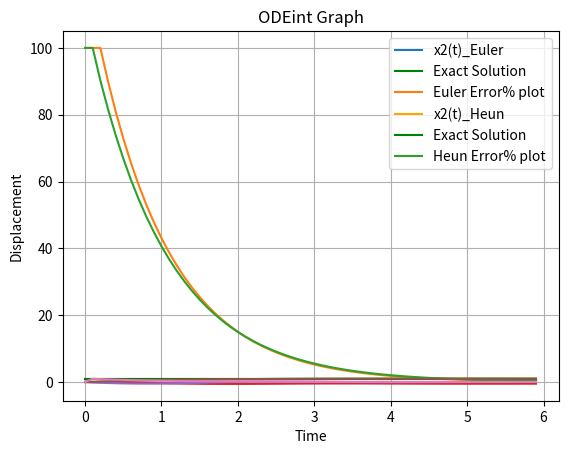

Write the Python code that produced this figure.
# -*- coding: utf-8 -*-
#Created on Fri Dec 23 10:36:46 2023

# [redacted]

#Importing the necessary modules for the necessary arrays, simulations and plots.
import numpy as np
from scipy import integrate
import matplotlib.pyplot as plt

#defining the unit impulse input, f(t) with an arbitrary amplitude of 10, duration 0.1s from t=0.
def f(t):
    return np.where((0 < t) & (t <= 0.1), 10.0, 0.0)

#Defining the mass-spring damper system, using eqauations 6 and 7. To be used for Euler, Heun and ODEint (exact) Simulations:
def System(y, t):
    #Stating the variables for our system
    x1, x1_prime, x2, x2_prime = y
    #Setting dx1(t)/dt as x1 prime, x1'. And dx2(t)/dt as x2 prime, x2'.
    #So the d^2x1(t)/dt^2 and d^2x2(t)/dt^2 have an easier notation of dx1dt prime. Essentially double prime: x1'' 
    dx1dt = x1_prime
    dx2dt = x2_prime
    dx1dt_prime = -x1_prime - 2 - 4 * x1 + x2_prime #Eq. 6 where d^2x1(t)/dt^2 is the subject
    dx2dt_prime = -x2_prime + f(t) #Eq7. where d^2x2(t)/dt^2 is the subject
    #Then extracting the variables we want
    return [dx1dt, dx1dt_prime, dx2dt, dx2dt_prime]

##Euler Simulation:
    
#Defining the length of t for the Euler Simulation & the amount of data points.
t_Euler = np.linspace(0, 6,60, endpoint=False) #time start at 0s, ends at 6s, with a step size of 6/60=0.1 
#Formula for finding the step size h:
h = t_Euler[1] - t_Euler[0] 
print ('Euler Step size:',h) #Priniting the chosen step size

#For Exact Final Value of x2(t), from Q7.
x2_Exact = np.ones((len(t_Euler)))

#Step size of 0.1 chosen as it provides an accurate simulation, as it is very similar to the ODEint simulation, but also does not take too many data points, so the program can run quickly. smaller step size took too long to run, especialy when running both simulations at once, larger step sizes resulted in inaccurate simulations.
#6s is selected for the end of the end time as the the simulation reaches 1% error value to the steady state value by 5s so one more second is given to show its plateau on the graph.

#Defining Euler Method:
def Euler_Method(System, y0, t_Euler):
    #Creating an empty array for values of y to be stored. 
    y = np.zeros((len(t_Euler), len(y0)))
    # Euler's Method: y[i+1]=yi + h*f(xi,yi)
    for i in range (1, len(t_Euler)): #Setting the time bounds for the system to run
        y[i] = y[i - 1] + h * np.array(System (y[i - 1], t_Euler[i - 1])) 
    return y

#Setting the inital conditions for x1, x2 (Displacements) and x1_prime, x2_prime (velocities). For both simulations
y0 = [0, 0, 0, 0] 

#Running the Euler Method code and storing it in <Euler_Solution>
Euler_Solution = Euler_Method(System, y0, t_Euler)

#From here the values of x1, x1_prime, x2, x2_prime, need to extracted from the array: Euler_Solution.
#At the moment the array has the x1, x1_prime, x2 and the x2_prime values in the columns and the respective t values in the rows. i.e. the array is (4,60)
#The variables and t values need to be swapped so that the array is [x1] 'respective values of x1':[..][..][..], then on the next row: [x2] 'respective values of x2':[..][..][..]
#This way it is in a readable format to plot each variable.
#The variables are flipped by using .T (transpose array), so the array is now (60,4), as needed.
#Extracting the Displacements (x1, x2) and Velocities (x1_prime, x2prime) of x1 and x2. In a useable array
x1_Euler, x1_prime_Euler, x2_Euler, x2_prime_Euler = Euler_Solution.T

#Defining the Error function to be used for the Euler Simulation:
def Error_Euler(x2_Euler):
    #% difference from 1, being the steady state value calculated in Q7.
    ErrE_Percent = (1-x2_Euler)/1 *100
    return ErrE_Percent
#Running the Error_Euler function and storing it in an array: Error_EulerArray
Error_EulerArray = np.array(Error_Euler(x2_Euler))
#Finding when the %Error of the Euler Simulation reahces l%, compared to the steady state value of Q7: 1
onePC_Error_Euler = t_Euler[Error_EulerArray <= 1][0]
#Prining the time at wich the %Error of the Euler method reaches 1%
print('Time at which Euler Simulation %Error drops to 1% =', onePC_Error_Euler,'s')

#Plot 1: Euler Simulation with x2(t)=1 also plotted (Steady State value form Q7)
plt.plot(t_Euler, x2_Euler,label='x2(t)_Euler')
plt.plot(t_Euler, x2_Exact , label= 'Exact Solution', color ='green')#steady state value from Q7.
plt.title('Euler Simulation Graph')
plt.grid(True)
plt.xlabel('Time')
plt.ylabel('Displacement')
plt.legend()
plt.show()

#Plot 2: %Error from steady state value graph for Euler Simulation
plt.plot(t_Euler, Error_Euler(x2_Euler), label = 'Euler Error% plot')
plt.title('Euler Error Graph')
plt.xlabel('Time')
plt.ylabel('Error %')
plt.grid(True)
plt.legend()
plt.show()

#Comments on System Behaviour in Euler Method:
    #x2(t) is overdamped in the Euler simulation as it takes longer than necessary (i.e. critical damping) to reach it's steady state value. It is not overdamped as it never exceeds its final value. 

###Runge-Kutta 2nd Order, Heun Method::
    
#defining the length of t and the amount of points in t, i.e. the step size
t_Heun = np.linspace(0, 6,60, endpoint=False) 
#Formula for finding the step size h:
h  = t_Heun[1] - t_Heun[0] 
print ('Heun Step size:',h)
#time start at 0s, ends at 6s, as the system is within 1% of the steady state value within 5seconds ,so allow for one extra second for visualising on the graph.
#step size is 6/60 =0.1, this is when the simulation gives its most accurate value, viaually comparing to the ODEint graph(green line) without taking excessive data points and overwhelming the program.

#Function for Heun Method:
def Heun_Method(System, y0, t_Heun):
    #Creating an empty array for values of y to be stored. 
    y = np.zeros((len(t_Heun), len(y0)))
    #Heun's Method,:y(i+1) = yi +(0.5k1 + 0.5k2)h. Where k1=f(ti,yi) & k2=f(ti+h, yi+k1*h)
    for i in range(1,len(t_Heun)):
        k1 = np.array(System(y[i-1],t_Heun[i-1]))
        k2 =np.array(System(y[i- 1] + k1*h, t_Heun[i-1] + h))
        y [i] = y [i -1] + h* 0.5* ( k1 +  k2)
    return y
#Initial conditions are already set to 0:@ line 52

#For Exact Final Value of x2(t), from Q7.
x2_Exact = np.ones((len(t_Heun)))

#Running the Heun Method code and storing it in <Heun_Solution>
Heun_Solution = Heun_Method(System, y0, t_Heun)

#extract variables: and put in array form: (60,4) Explained in more detail in Euler simulation lines 57-62
x1_Heun,x1_prime_Heun, x2_Heun, x2_prime_Heun = Heun_Solution.T #Need to unack all 4 variables defined in System

#Defining the Error function for the Heun simulation.
def Error_Heun(x2_Heun):
    ErrH_Percent = (1-x2_Heun)/1 *100
    return ErrH_Percent
#Running the Error_Heun function and storing it in an array: Error_HeunArray
Error_HeunArray = np.array(Error_Heun(x2_Heun))
#Finding when the %Error of the Heun Simulation reahces l%, compared to the steady state value of Q7: 1
onePC_Error_Heun = t_Heun[Error_HeunArray <= 1][0]
#Printing the value of when the %Error reaches 1
print('Time at which Heun Simulation %Error drops to 1% =', onePC_Error_Heun,'s')
#This gives a value of 4.8s this is the first time the %Error of the Heun Simulation dropps below 1%

#Plot 3: Heun Simulation with x2(t)=1 also plotted (Steady State value form Q7)
plt.plot(t_Heun, x2_Heun,label='x2(t)_Heun',color='orange')
plt.plot(t_Heun, x2_Exact , label= 'Exact Solution', color ='green')#steady state value from Q7.
plt.grid(True)
plt.title('Heun Simulation Graph')
plt.xlabel('Time')
plt.ylabel('Displacement')
plt.legend()
plt.show()

#Plot 4: %Error from steady state value graph for Heun Simulation
plt.plot(t_Heun, Error_Heun(x2_Heun),label='Heun Error% plot')
plt.title('Heun Error Graph')
plt.xlabel('Time')
plt.ylabel('Error %')
plt.grid(True)
plt.legend()
plt.show()

#Comments on System Behaviour in Heun Simulaytion:
    #x2(t) is overdamped in the simulation as it takes longer than necessary (i.e. critical damping) to reach it's steady state value. It is not overdamped as it never exceeds its final value. 
    #However it does have a slightly slower response time than the Euler method as it takes 0.2s longer to reach the 1% Error difference. Which is counter intuitive as the Heun method is considered to be more accurate than the Euler method.

#Plotting the System using ODEint, for an comparison of efficacy of simulations.
ODE = integrate.odeint(System, y0 , t_Euler)
#Creating the ODEint simulation using the System, 0 initial conditions, and the same length of time used in the Euler simulation (t_Heun caould also be used)
plt.plot(t_Euler,ODE, label = 'ODEint')
plt.grid(True)
plt.xlabel('Time')
plt.ylabel('Displacement')
plt.title('ODEint Graph')
plt.show()